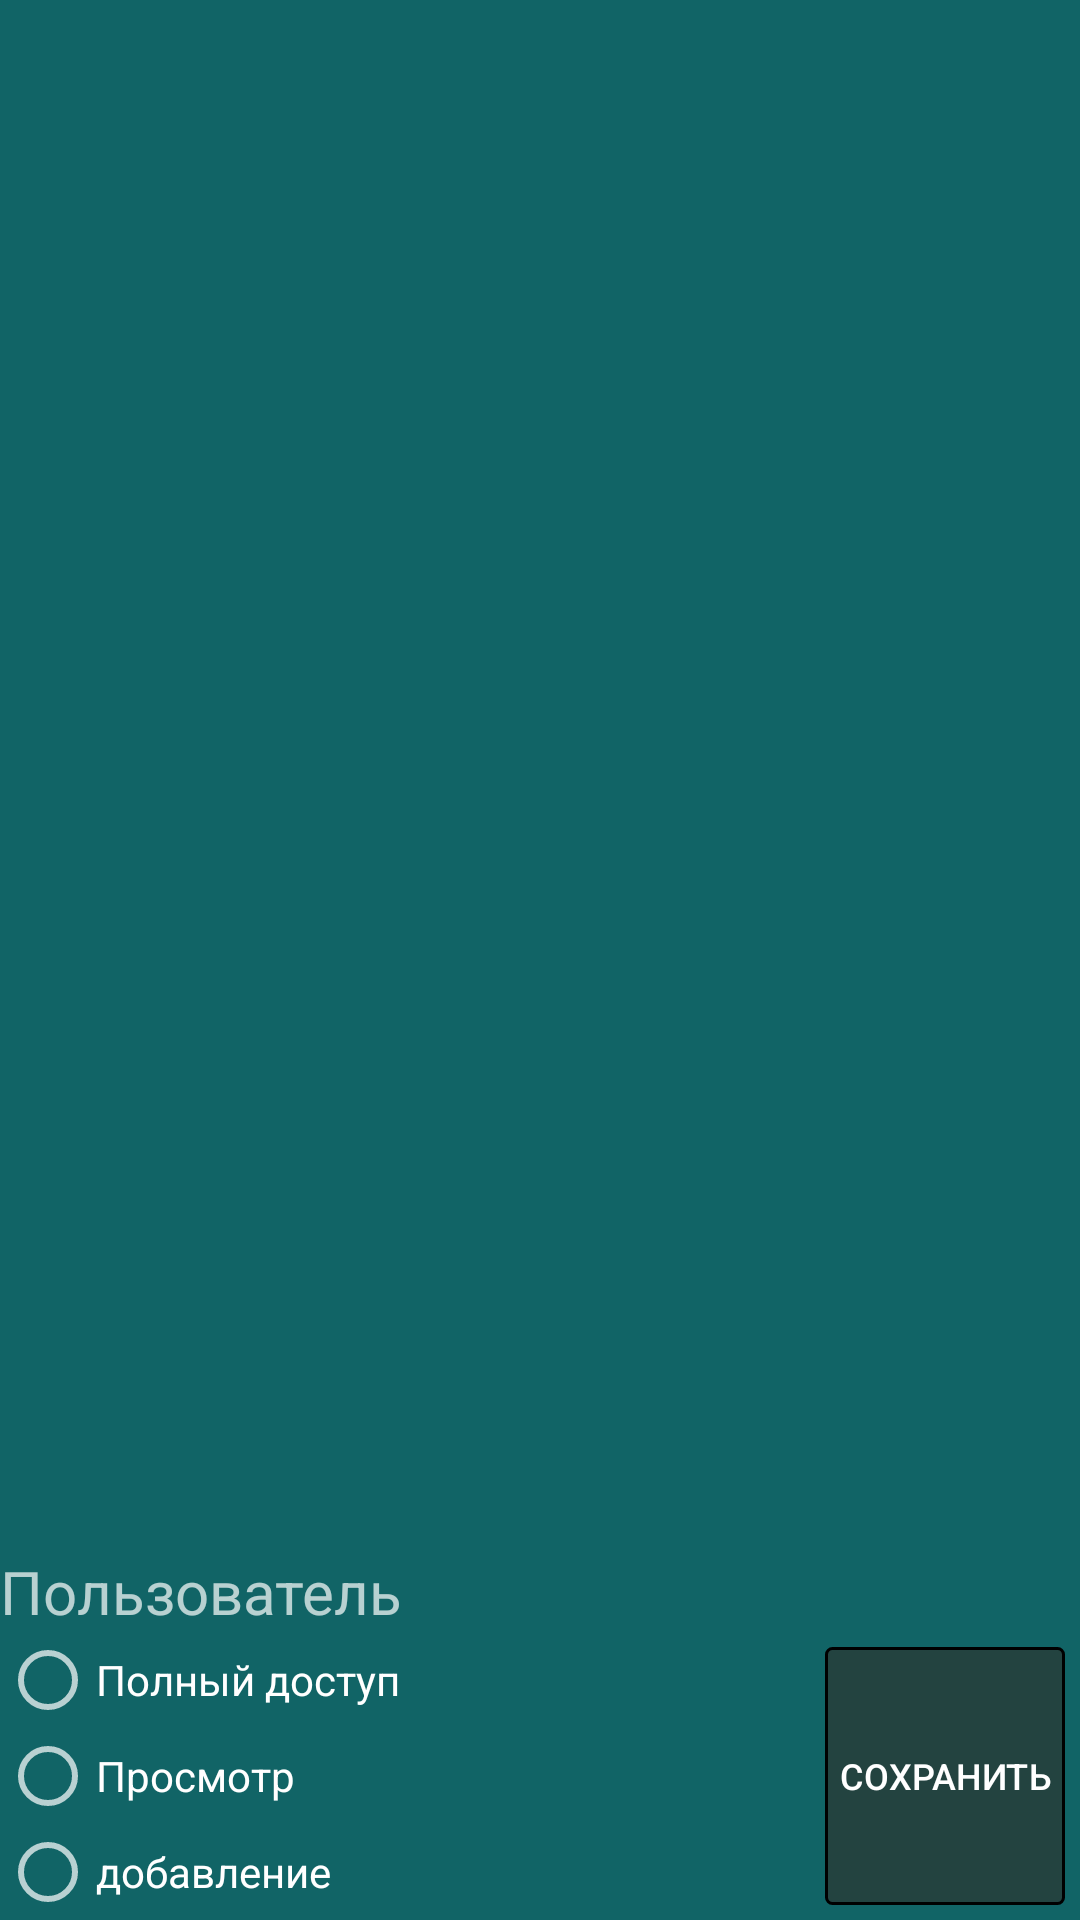

Reconstruct the res/layout file that produces this screen, plus the resources it refers to.
<!-- AndroidManifest.xml: application theme Theme.Orgtex -->
<!-- res/layout/activity_admin.xml -->
<?xml version="1.0" encoding="utf-8"?>
<androidx.constraintlayout.widget.ConstraintLayout xmlns:android="http://schemas.android.com/apk/res/android"
    xmlns:app="http://schemas.android.com/apk/res-auto"
    xmlns:tools="http://schemas.android.com/tools"
    android:layout_width="match_parent"
    android:layout_height="match_parent"
    tools:context=".AdminActivity"
    android:background="@color/fon1">

    <ListView
        android:id="@+id/listViewAdmin"
        android:layout_width="wrap_content"
        android:layout_height="0dp"
        app:layout_constraintBottom_toTopOf="@+id/liner1"
        app:layout_constraintEnd_toEndOf="parent"
        app:layout_constraintStart_toStartOf="parent"
        app:layout_constraintTop_toTopOf="parent"
        app:layout_constraintVertical_bias="0.511">

    </ListView>

    <LinearLayout
        android:id="@+id/liner1"
        android:layout_width="0dp"
        android:layout_height="wrap_content"
        android:orientation="vertical"
        app:layout_constraintBottom_toBottomOf="parent"
        app:layout_constraintEnd_toEndOf="parent"
        app:layout_constraintStart_toStartOf="parent">

        <TextView
            android:id="@+id/textSelectUserAdmin"
            android:layout_width="match_parent"
            android:layout_height="wrap_content"
            android:layout_weight="1"
            android:textSize="20dp"
            android:text="Пользователь" />

        <LinearLayout
            android:layout_width="match_parent"
            android:layout_height="match_parent"
            android:layout_weight="1"
            android:orientation="horizontal">

            <RadioGroup
                android:id="@+id/radioGroupAdmin"
                android:layout_width="match_parent"
                android:layout_height="wrap_content"
                android:layout_weight="1">

                <RadioButton
                    android:id="@+id/radioButtonFull"
                    android:layout_width="match_parent"
                    android:layout_height="wrap_content"
                    android:text="Полный доступ" />

                <RadioButton
                    android:id="@+id/radioButtonVision"
                    android:layout_width="match_parent"
                    android:layout_height="wrap_content"
                    android:text="Просмотр" />

                <RadioButton
                    android:id="@+id/radioButtonCreate"
                    android:layout_width="match_parent"
                    android:layout_height="wrap_content"
                    android:text="добавление" />
            </RadioGroup>
            <Button
                android:id="@+id/btnAdminSaveStatus"
                android:layout_width="match_parent"
                android:layout_height="match_parent"
                android:layout_weight="3"
                android:text="Сохранить"
                android:textSize="12dp"
                android:background="@drawable/button_style_press"
                android:layout_margin="5dp"/>

        </LinearLayout>

    </LinearLayout>

</androidx.constraintlayout.widget.ConstraintLayout>
<!-- resources referenced by this layout -->
<resources>
  <color name="fon1">#116466</color>
  <!-- drawable button_style_press (drawable) -->
  <?xml version="1.0" encoding="utf-8"?>
  <selector xmlns:android="http://schemas.android.com/apk/res/android">
      <item android:state_pressed="false" android:drawable="@drawable/style_btn_back"/>
      <item android:state_pressed="true" android:drawable="@drawable/style_btn_push"/>
  </selector>
  <style name="Theme.Orgtex" parent="Theme.AppCompat.NoActionBar">
          
          <item name="colorPrimary">@color/purple_500</item>
          <item name="colorPrimaryVariant">@color/purple_700</item>
          <item name="colorOnPrimary">@color/white</item>
          
          <item name="colorSecondary">@color/teal_200</item>
          <item name="colorSecondaryVariant">@color/teal_700</item>
          <item name="colorOnSecondary">@color/black</item>
          
          <item name="android:statusBarColor" tools:targetApi="l">?attr/colorPrimaryVariant</item>
          
      </style>
  <!-- drawable style_btn_back (drawable) -->
  <?xml version="1.0" encoding="utf-8"?>
  <shape xmlns:android="http://schemas.android.com/apk/res/android">
      <stroke android:width="1dp" android:color="@color/black"/>
      <corners android:radius="2dp"/>
      <solid android:color="@color/button1"/>
  </shape>
  <!-- drawable style_btn_push (drawable) -->
  <?xml version="1.0" encoding="utf-8"?>
  <shape xmlns:android="http://schemas.android.com/apk/res/android">
      <stroke android:width="1dp" android:color="@color/black"/>
      <corners android:radius="2dp"/>
      <solid android:color="@color/button2"/>
  </shape>
  <color name="purple_500">#FF6200EE</color>
  <color name="purple_700">#FF3700B3</color>
  <color name="white">#FFFFFFFF</color>
  <color name="teal_200">#FF03DAC5</color>
  <color name="teal_700">#FF018786</color>
  <color name="black">#FF000000</color>
  <color name="button1">#B32C3531</color>
  <color name="button2">#2C3531</color>
</resources>
